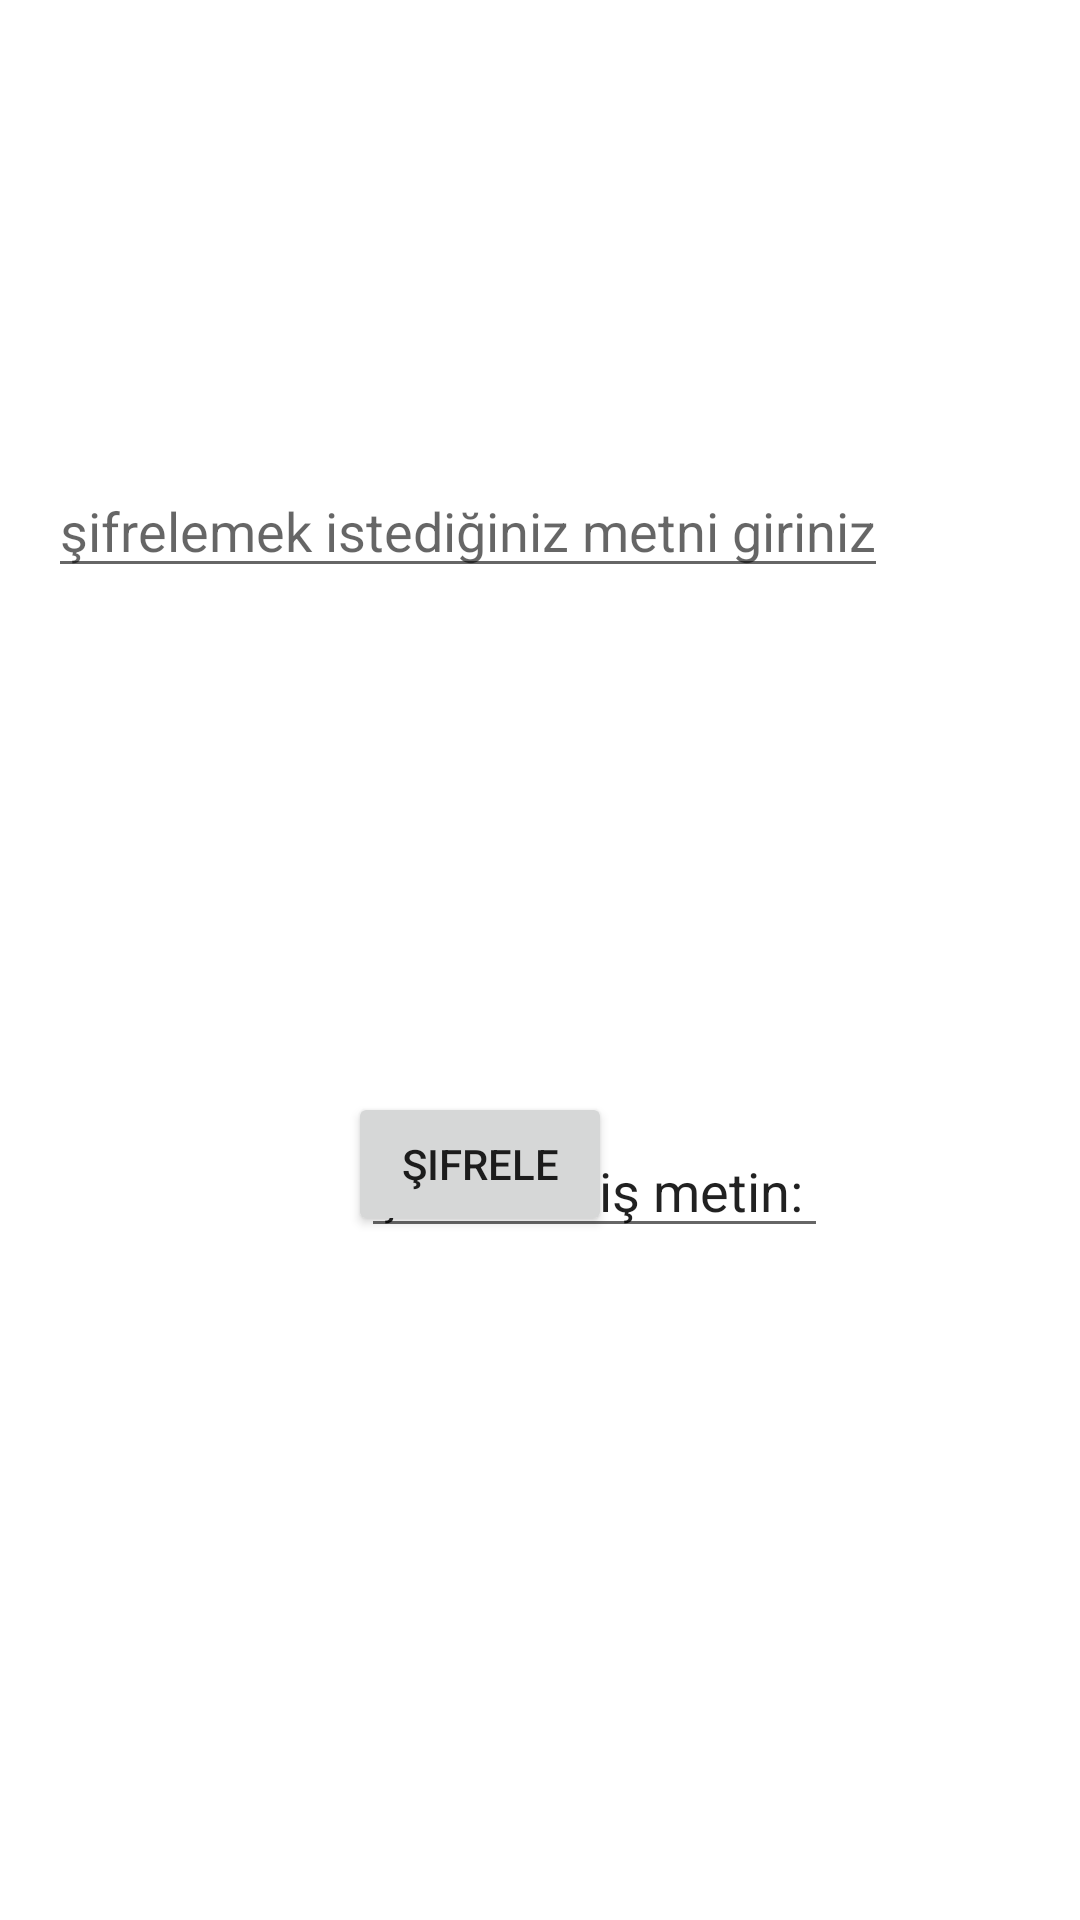

Android layout source for this screen:
<!-- AndroidManifest.xml: application theme Theme.Library_app -->
<!-- res/layout/activity_aes.xml -->
<?xml version="1.0" encoding="utf-8"?>
<androidx.constraintlayout.widget.ConstraintLayout xmlns:android="http://schemas.android.com/apk/res/android"
    xmlns:app="http://schemas.android.com/apk/res-auto"
    xmlns:tools="http://schemas.android.com/tools"
    android:layout_width="match_parent"
    android:layout_height="match_parent"
    tools:context=".AES">


    <Button
        android:id="@+id/şifrele_butonu"
        android:layout_width="wrap_content"
        android:layout_height="wrap_content"
        android:layout_marginTop="364dp"
        android:layout_marginEnd="156dp"
        android:text="şifrele"
        app:layout_constraintEnd_toEndOf="parent"
        app:layout_constraintTop_toTopOf="parent" />

    <EditText
        android:layout_width="wrap_content"
        android:layout_height="wrap_content"
        android:layout_marginEnd="64dp"
        android:layout_marginBottom="444dp"
        android:hint="şifrelemek istediğiniz metni giriniz"
        app:layout_constraintBottom_toBottomOf="parent"
        app:layout_constraintEnd_toEndOf="parent"
        android:id="@+id/edt_ecb"/>

    <EditText
        android:id="@+id/edt_ecb2"
        android:layout_width="wrap_content"
        android:layout_height="wrap_content"
        android:layout_marginEnd="84dp"
        android:layout_marginBottom="224dp"
        android:text="şifrelenmiş metin: "
        app:layout_constraintBottom_toBottomOf="parent"
        app:layout_constraintEnd_toEndOf="parent" />

</androidx.constraintlayout.widget.ConstraintLayout>
<!-- resources referenced by this layout -->
<resources>
  <style name="Theme.Library_app" parent="Theme.MaterialComponents.DayNight.DarkActionBar">
          
          <item name="colorPrimary">@color/purple_500</item>
          <item name="colorPrimaryVariant">@color/purple_700</item>
          <item name="colorOnPrimary">@color/white</item>
          
          <item name="colorSecondary">@color/teal_200</item>
          <item name="colorSecondaryVariant">@color/teal_700</item>
          <item name="colorOnSecondary">@color/black</item>
          
          <item name="android:statusBarColor" tools:targetApi="l">?attr/colorPrimaryVariant</item>
          
      </style>
  <!-- not gathered from this repository: default colours our renderer supplied (Android Studio template values) -->
  <color name="purple_500">#FF6200EE</color>
  <color name="purple_700">#FF3700B3</color>
  <color name="teal_200">#FF03DAC5</color>
  <color name="teal_700">#FF018786</color>
  <color name="black">#FF000000</color>
  <color name="white">#FFFFFFFF</color>
</resources>
